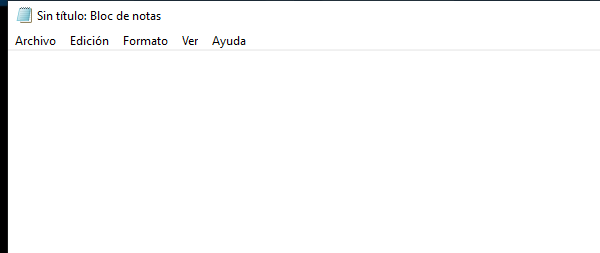
Task: Proceso en blanco
Workflow: EscribirTextoEnNotepad

Step 1: Abrir Aplicación Notepad - Escribir mi primer Texto on the element in window 'Sin título: Bloc de notas' (notepad.exe)
